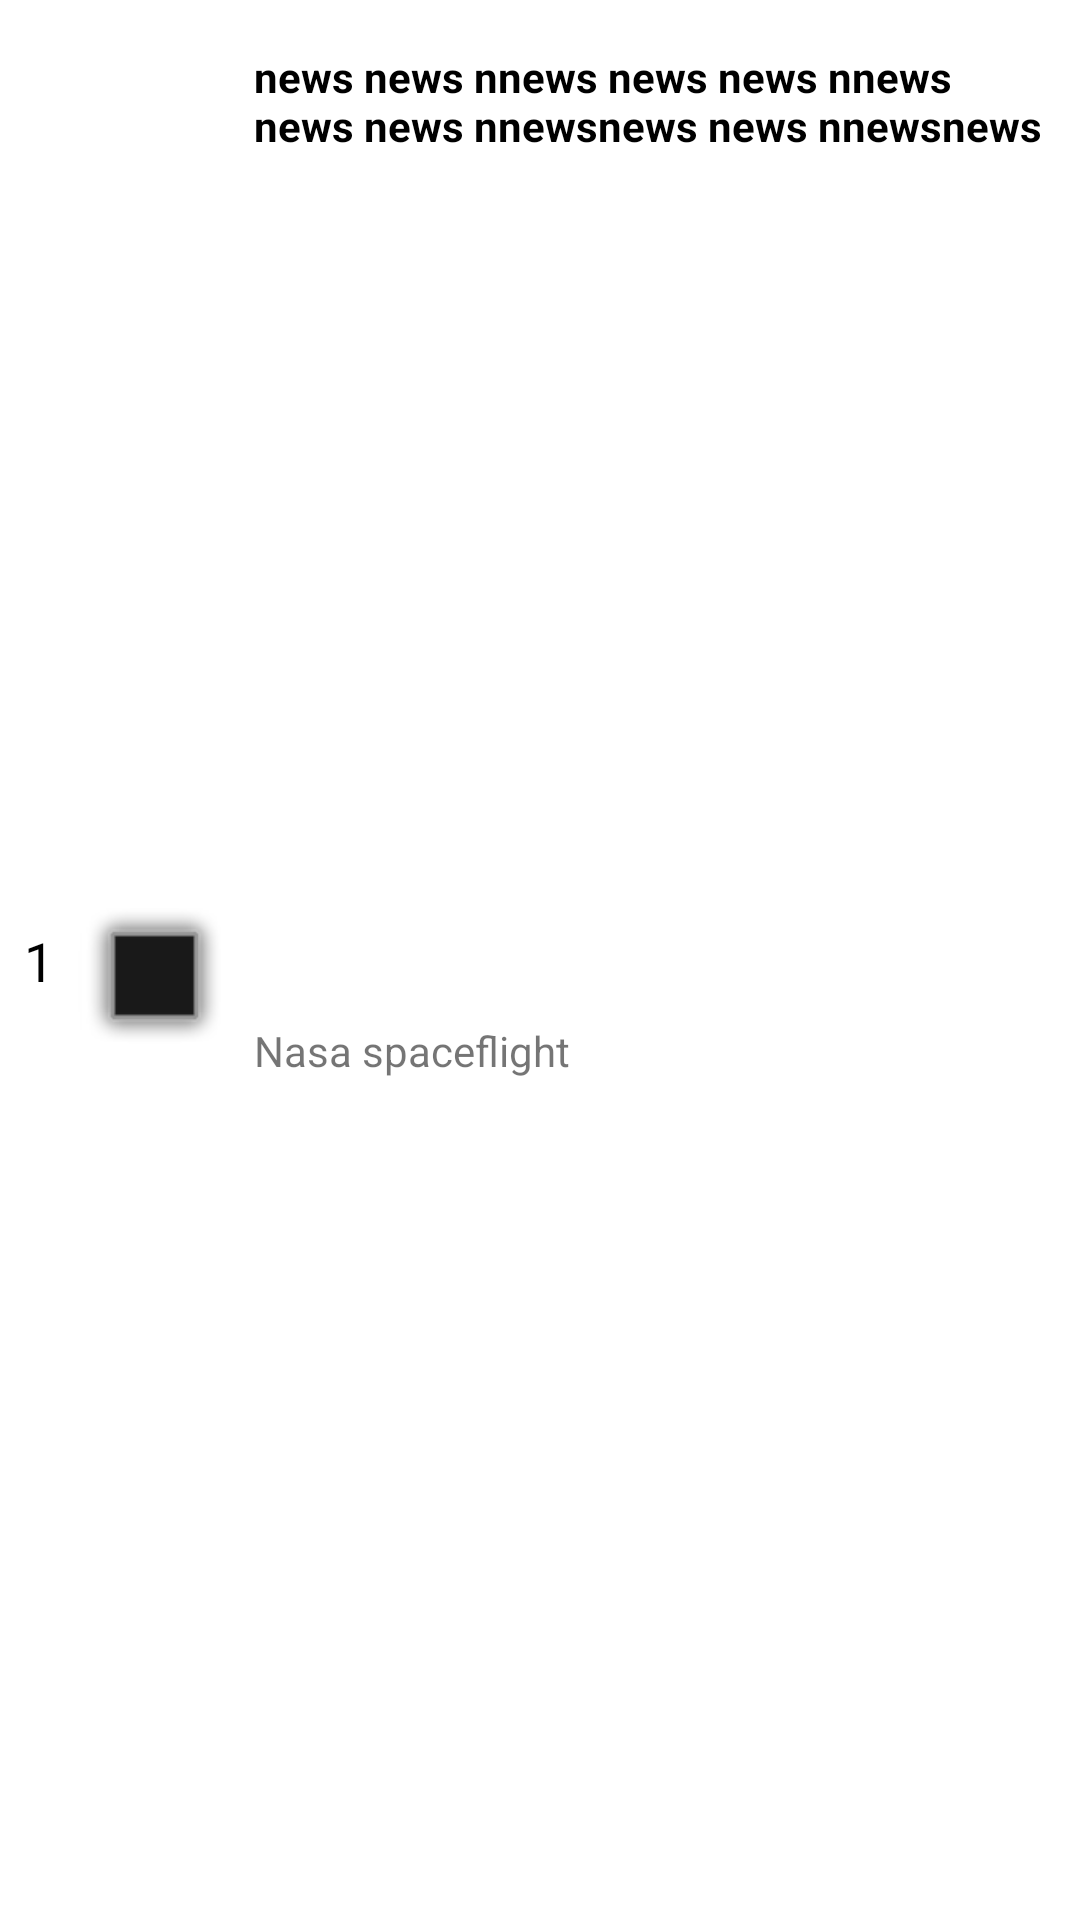

Here is an Android app screen rendered from its layout file. Give the layout XML and the strings, colors and styles it references.
<!-- AndroidManifest.xml: application theme Theme.DesafioJeitto -->
<!-- res/layout/list_news.xml -->
<?xml version="1.0" encoding="utf-8"?>
<androidx.constraintlayout.widget.ConstraintLayout xmlns:android="http://schemas.android.com/apk/res/android"
    xmlns:app="http://schemas.android.com/apk/res-auto"
    xmlns:tools="http://schemas.android.com/tools"
    android:id="@+id/layout"
    android:layout_width="match_parent"
    android:layout_height="wrap_content">

    <TextView
        android:id="@+id/txtBodyNews"
        android:layout_width="0dp"
        android:layout_height="52dp"
        android:layout_marginStart="8dp"
        android:layout_marginTop="16dp"
        android:layout_marginEnd="8dp"
        android:maxLines="2"
        android:text="news news nnews news news nnews news news nnewsnews news nnewsnews news nnewsnews news nnewsnews news nnews"
        android:textColor="@color/black"
        android:textStyle="bold"
        app:layout_constraintEnd_toEndOf="parent"
        app:layout_constraintStart_toEndOf="@+id/imageView3"
        app:layout_constraintTop_toTopOf="parent" />

    <TextView
        android:id="@+id/txtHeadNews"
        android:layout_width="0dp"
        android:layout_height="wrap_content"
        android:layout_marginStart="8dp"
        android:layout_marginEnd="16dp"
        android:layout_marginBottom="8dp"
        android:maxLines="1"
        android:text="Nasa spaceflight"
        app:layout_constraintBottom_toBottomOf="parent"
        app:layout_constraintEnd_toEndOf="parent"
        app:layout_constraintStart_toEndOf="@+id/imageView3"
        app:layout_constraintTop_toBottomOf="@+id/txtBodyNews" />

    <ImageView
        android:id="@+id/imageView3"
        android:layout_width="wrap_content"
        android:layout_height="0dp"
        android:layout_marginStart="8dp"
        android:layout_marginTop="16dp"
        app:layout_constraintBottom_toBottomOf="parent"
        app:layout_constraintStart_toEndOf="@+id/txtQuant"
        app:layout_constraintTop_toTopOf="parent"
        app:layout_constraintVertical_bias="0.0"
        app:srcCompat="@android:drawable/dialog_frame" />

    <TextView
        android:id="@+id/txtQuant"
        android:layout_width="wrap_content"
        android:layout_height="wrap_content"
        android:layout_marginStart="8dp"
        android:layout_marginTop="8dp"
        android:layout_marginEnd="1dp"
        android:layout_marginBottom="8dp"
        android:text="1"
        android:textColor="@color/black"
        android:textSize="18sp"
        app:layout_constraintBottom_toBottomOf="parent"
        app:layout_constraintEnd_toStartOf="@+id/imageView3"
        app:layout_constraintStart_toStartOf="parent"
        app:layout_constraintTop_toTopOf="parent" />
</androidx.constraintlayout.widget.ConstraintLayout>
<!-- resources referenced by this layout -->
<resources>
  <style name="Theme.DesafioJeitto" parent="Theme.MaterialComponents.DayNight.NoActionBar">
          
          <item name="colorPrimary">#CD0D0D</item>
          <item name="colorPrimaryVariant">#DF3F3F</item>
          <item name="colorOnPrimary">@color/white</item>
          
          <item name="colorSecondary">#E63E14</item>
          <item name="colorSecondaryVariant">#E88335</item>
          <item name="colorOnSecondary">@color/black</item>
          
          <item name="android:statusBarColor" tools:targetApi="l">?attr/colorPrimaryVariant</item>
          
      </style>
  <!-- not gathered from this repository: default colours our renderer supplied (Android Studio template values) -->
  <color name="black">#FF000000</color>
  <color name="white">#FFFFFFFF</color>
</resources>
